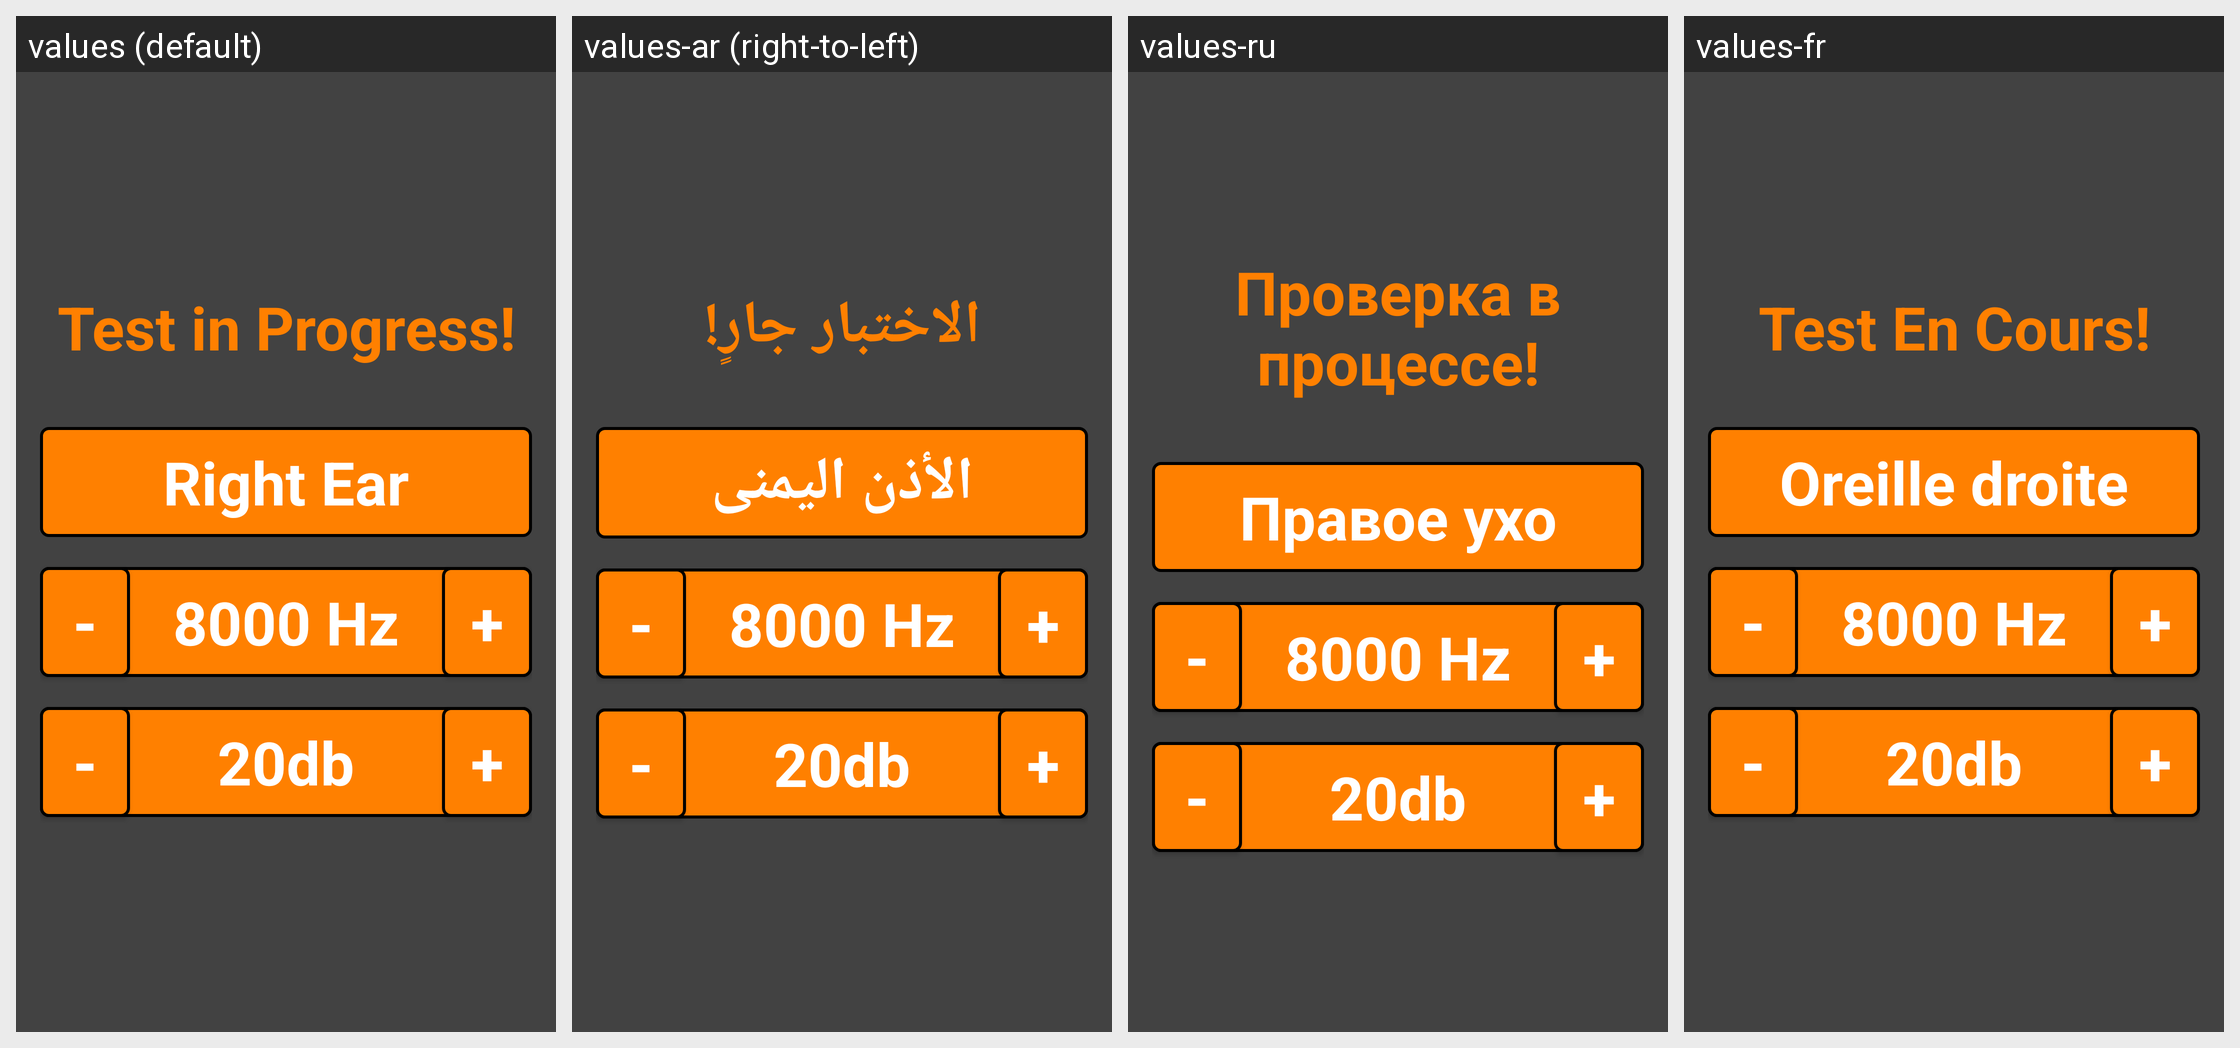

Strings drawn on this Android screen and how each of the app's shown locales translates them:
Android screen res/layout/activity_performsingletest.xml rendered under 4 locales, left to right: values (default), values-ar (right-to-left), values-ru, values-fr. Device: Nexus 5 (rendered at 1080×1920; each locale shown at half size, 540×960, under a caption strip naming it); theme AppTheme.
Other locales in the repository, not shown: values-de.
Strings drawn on this screen, with the default value and each locale's value (text and hints the layout hard-codes, and strings that could not be matched under every locale, appear in the picture but are not listed):

test_running
  values: Test in Progress!
  values-ar: الاختبار جارٍ!
  values-ru: Проверка в процессе!
  values-fr: Test En Cours!

right_ear
  values: Right Ear
  values-ar: الأذن اليمنى
  values-ru: Правое ухо
  values-fr: Oreille droite
